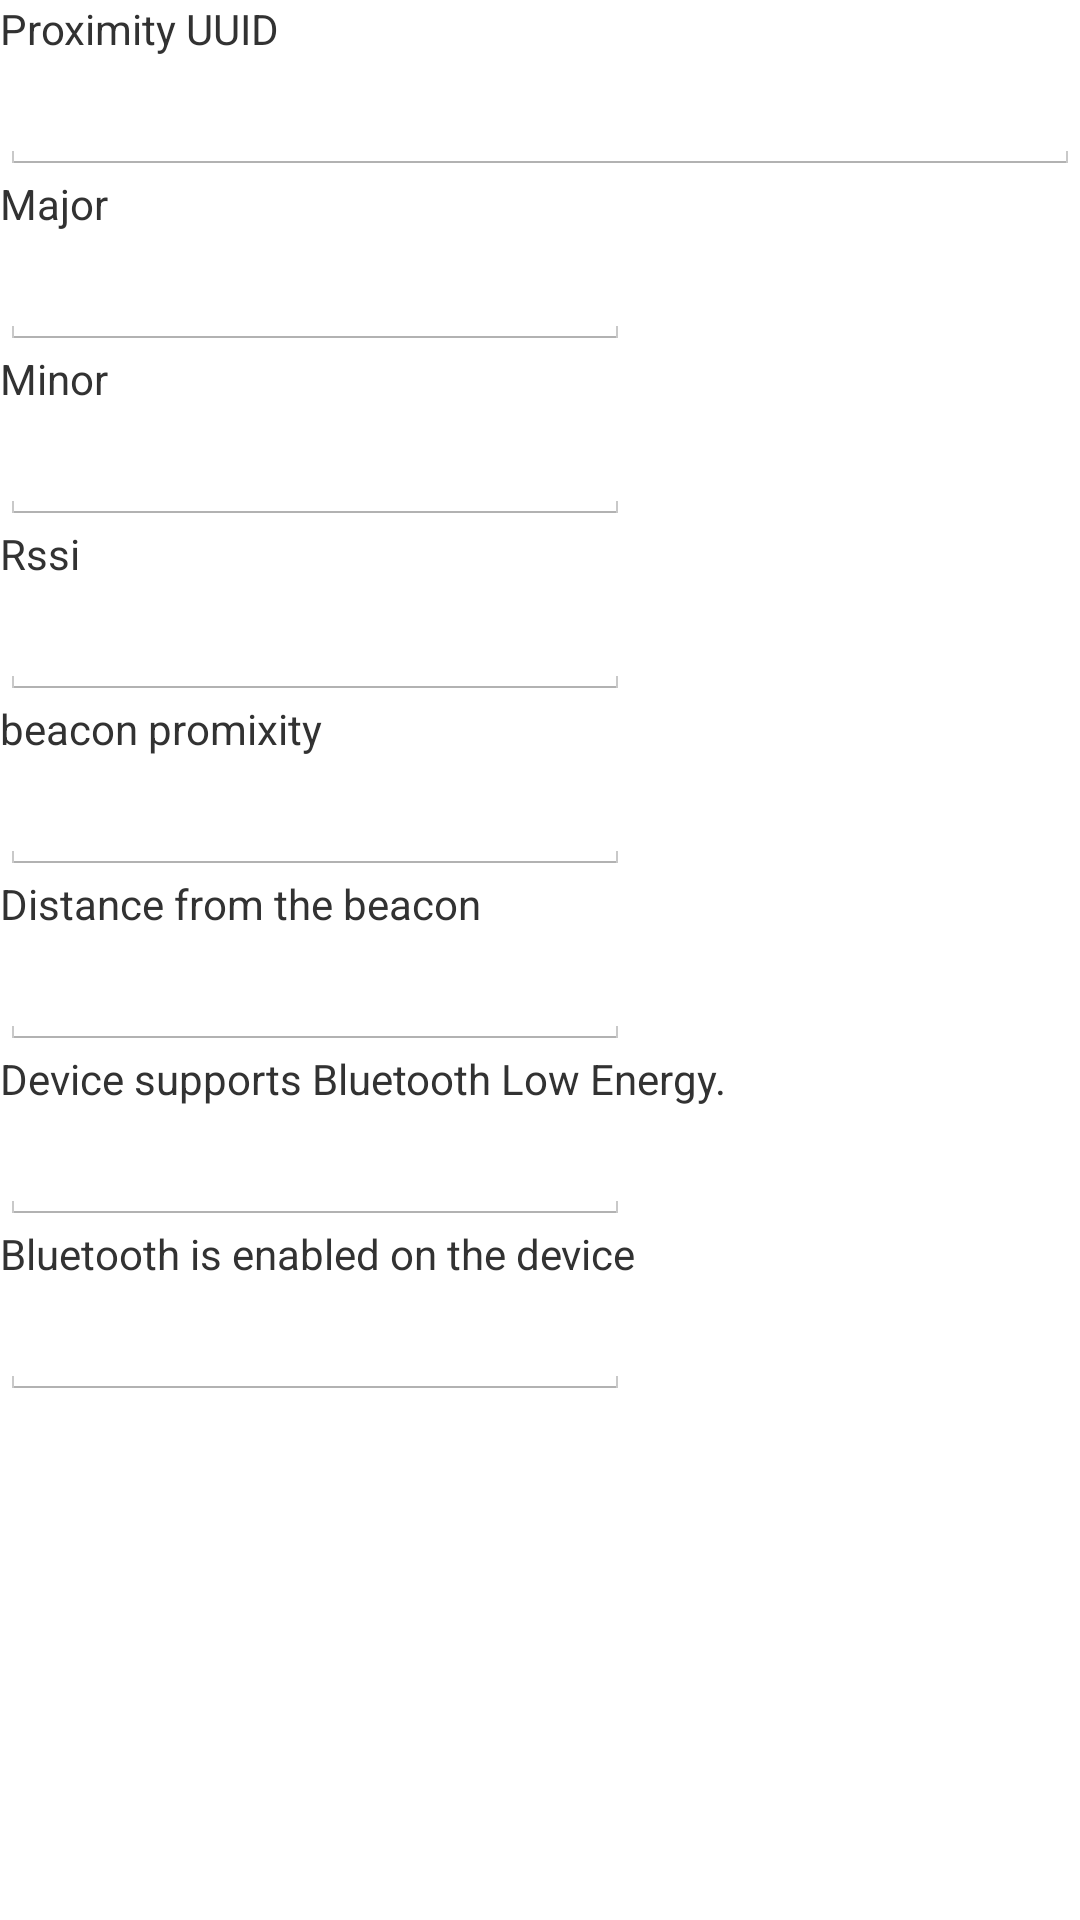

Android layout source for this screen:
<!-- AndroidManifest.xml: application theme AppTheme -->
<!-- res/layout/activity_main.xml -->
<LinearLayout xmlns:android=
   "http://schemas.android.com/apk/res/android"
   android:id="@+id/container"
   android:layout_width="fill_parent"
   android:layout_height="fill_parent"
   android:orientation="vertical">

   <TextView
       android:layout_width="wrap_content"
       android:layout_height="wrap_content"
       android:text="Proximity UUID" />
     
   <EditText
       android:id="@+id/txtUUID"
       android:layout_width="match_parent"
       android:layout_height="wrap_content"
       android:ems="10"
       android:focusable="false" />
     
   <TextView
       android:layout_width="wrap_content"
       android:layout_height="wrap_content"
       android:text="Major" />
     
   <EditText
       android:id="@+id/txtMajor"
       android:layout_width="wrap_content"
       android:layout_height="wrap_content"
       android:ems="10"
       android:focusable="false" />
     
   <TextView
       android:layout_width="wrap_content"
       android:layout_height="wrap_content"
       android:text="Minor" />
     
   <EditText
       android:id="@+id/txtMinor"
       android:layout_width="wrap_content"
       android:layout_height="wrap_content"
       android:ems="10"
       android:focusable="false" >
   </EditText>
     
   <TextView
       android:layout_width="wrap_content"
       android:layout_height="wrap_content"
       android:text="Rssi" />
     
   <EditText
       android:id="@+id/txtRssi"
       android:layout_width="wrap_content"
       android:layout_height="wrap_content"
       android:ems="10"
       android:focusable="false" >
   </EditText>
   
    <TextView
       android:layout_width="wrap_content"
       android:layout_height="wrap_content"
       android:text="beacon promixity" />
     
   <EditText
       android:id="@+id/txtAccuracy"
       android:layout_width="wrap_content"
       android:layout_height="wrap_content"
       android:ems="10"
       android:focusable="false" >
   </EditText>
   
    <TextView
       android:layout_width="wrap_content"
       android:layout_height="wrap_content"
       android:text="Distance from the beacon" />
     
   <EditText
       android:id="@+id/txtProximity"
       android:layout_width="wrap_content"
       android:layout_height="wrap_content"
       android:ems="10"
       android:focusable="false" >
   </EditText>
   
   
     
   <TextView
       android:layout_width="wrap_content"
       android:layout_height="wrap_content"
       android:text="Device supports Bluetooth Low Energy." />
     
   <EditText
       android:id="@+id/txtHasBluetooth"
       android:layout_width="wrap_content"
       android:layout_height="wrap_content"
       android:ems="10"
       android:focusable="false" />
     
   <TextView
       android:layout_width="wrap_content"
       android:layout_height="wrap_content"
       android:text="Bluetooth is enabled on the device" />

  
   <EditText
       android:id="@+id/txtBluetoothIsOn"
       android:layout_width="wrap_content"
       android:layout_height="wrap_content"
       android:ems="10"
       android:focusable="false" />
    
   
    <ListView
        android:id="@+id/itemsList"
        android:layout_width="match_parent"
        android:layout_height="wrap_content"
        android:layout_weight="1"
        android:background="@color/background" >
    </ListView> 
     
          
</LinearLayout>
<!-- resources referenced by this layout -->
<resources>
  <color name="background">#ffffff</color>
  <!-- drawable nice_button: vector/xml drawable (drawable-mdpi, 2573 chars, omitted) -->
  <style name="AppTheme" parent="AppBaseTheme">
          
         <item name="android:actionBarStyle">@style/ActionBar</item>
  	    
      </style>
  <style name="AppBaseTheme" parent="android:Theme.Holo.Light">
          
      </style>
  <style name="ActionBar" parent="android:style/Widget.Holo.Light.ActionBar">
  	   <item name="android:background">@color/actionBarBackground</item>
  	   <item name="android:textColor">@color/actionBarText</item>
  	</style>
  <color name="actionBarBackground">#f3f3f3</color>
  <color name="actionBarText">#696969</color>
</resources>
